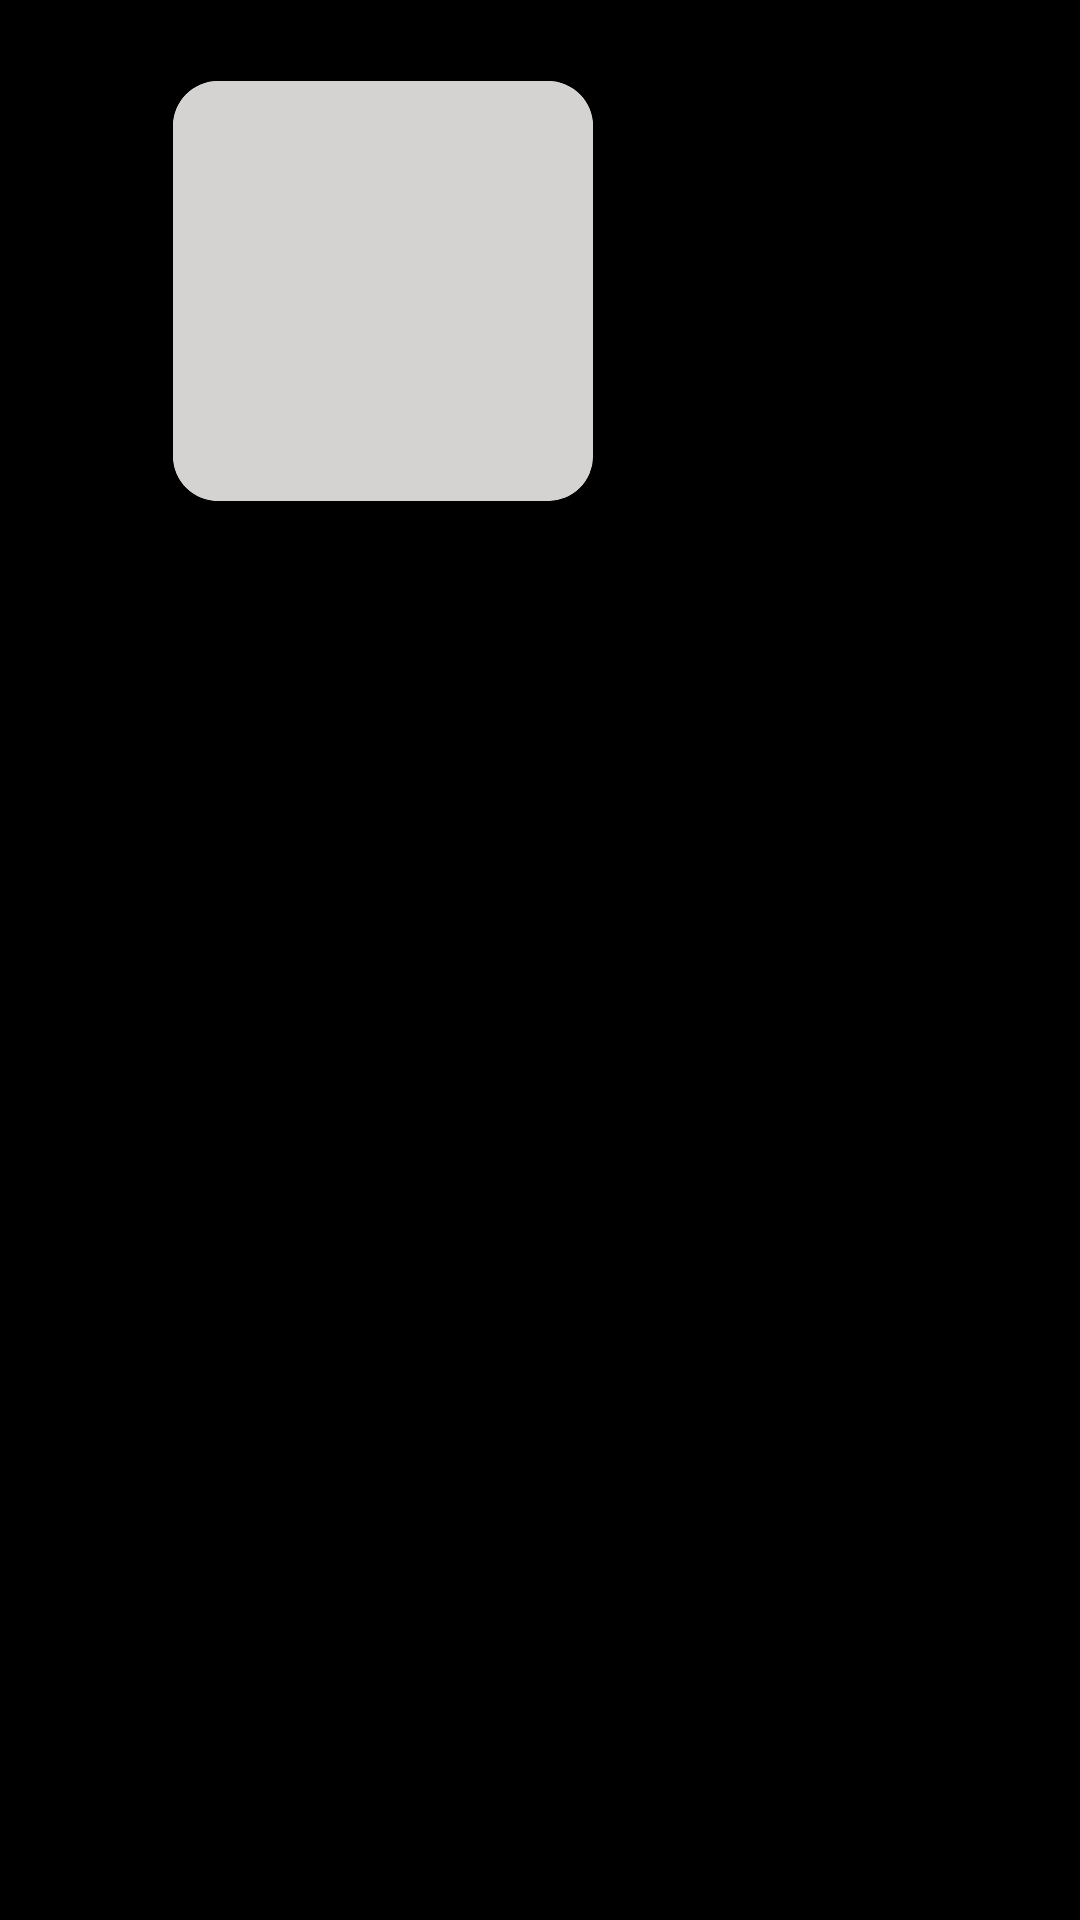

Here is an Android app screen rendered from its layout file. Give the layout XML and the strings, colors and styles it references.
<!-- AndroidManifest.xml: application theme Theme.DA_APP_MUSIC -->
<!-- res/layout/dong_chude.xml -->
<?xml version="1.0" encoding="utf-8"?>
<androidx.constraintlayout.widget.ConstraintLayout
    xmlns:android="http://schemas.android.com/apk/res/android"
    xmlns:app="http://schemas.android.com/apk/res-auto"
    android:layout_width="wrap_content"
    android:layout_height="wrap_content"
    android:padding="15dp"
    android:background="@color/black"
    >

    <androidx.cardview.widget.CardView
        android:layout_width="140dp"
        android:layout_height="140dp"
        app:layout_constraintBottom_toBottomOf="parent"
        app:layout_constraintEnd_toEndOf="parent"
        app:layout_constraintStart_toStartOf="parent"
        app:layout_constraintTop_toTopOf="parent"
        app:layout_constraintVertical_bias="0.009"
        app:layout_constraintHorizontal_bias="0.2"
        android:layout_margin="8dp"
        app:cardCornerRadius="15dp">

        <ImageView
            android:id="@+id/imageviewchude"
            android:layout_width="140dp"
            android:layout_height="140dp"
            android:background="#D5D2D2"
            android:scaleType="fitXY"
            app:layout_constraintBottom_toBottomOf="parent"
            app:layout_constraintEnd_toEndOf="parent"
            app:layout_constraintHorizontal_bias="0.0"
            app:layout_constraintStart_toStartOf="parent"
            app:layout_constraintTop_toTopOf="parent"
            app:layout_constraintVertical_bias="0.009" />

        <View
            android:layout_width="140dp"
            android:layout_height="140dp"
            app:layout_constraintBottom_toBottomOf="parent"
            app:layout_constraintEnd_toEndOf="parent"
            app:layout_constraintHorizontal_bias="0.0"
            app:layout_constraintStart_toStartOf="@id/imageviewchude"
            app:layout_constraintTop_toTopOf="@id/imageviewchude"
            app:layout_constraintVertical_bias="0.009" />
    </androidx.cardview.widget.CardView>


</androidx.constraintlayout.widget.ConstraintLayout>
<!-- resources referenced by this layout -->
<resources>
  <color name="black">#FF000000</color>
  <style name="Theme.DA_APP_MUSIC" parent="Base.Theme.DA_APP_MUSIC" />
  <style name="Base.Theme.DA_APP_MUSIC" parent="Theme.MaterialComponents.DayNight.NoActionBar">
          
          
      </style>
</resources>
